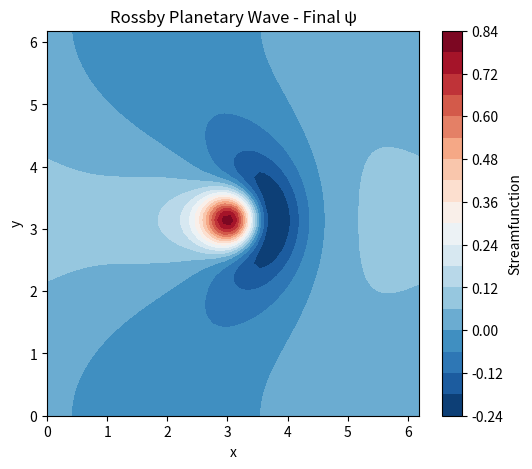

Source code (Python):
import numpy as np
import matplotlib.pyplot as plt

# Rossby Planetary Wave Solver using a simple spectral method.
# -----------------------------------------------------------
# Integrates zeta_t + beta * psi_x = 0 with zeta = nabla^2 psi on a 2-D
# periodic domain using FFTs.

Nx = 64
Ny = 64
Lx = 2.0 * np.pi
Ly = 2.0 * np.pi

dx = Lx / Nx
dy = Ly / Ny

beta = 1.0
dt = 0.01
nt = 300

kx = np.fft.fftfreq(Nx, d=dx) * 2 * np.pi
ky = np.fft.fftfreq(Ny, d=dy) * 2 * np.pi
kx2D, ky2D = np.meshgrid(kx, ky, indexing="ij")
k2 = kx2D ** 2 + ky2D ** 2
k2[0, 0] = 1e-14

x = np.linspace(0, Lx, Nx, endpoint=False)
y = np.linspace(0, Ly, Ny, endpoint=False)
X, Y = np.meshgrid(x, y, indexing="ij")

psi0 = np.exp(-((X - Lx / 2) ** 2 + (Y - Ly / 2) ** 2) / 0.2)
psi_hat = np.fft.fftn(psi0)
zeta_hat = -k2 * psi_hat

for _ in range(nt):
    psi_x_hat = 1j * kx2D * psi_hat
    zeta_hat = zeta_hat + dt * (-beta * psi_x_hat)
    psi_hat = -zeta_hat / k2

psi_final = np.fft.ifftn(psi_hat).real

plt.figure(figsize=(6, 5))
plt.contourf(X, Y, psi_final, levels=20, cmap="RdBu_r")
plt.colorbar(label="Streamfunction")
plt.xlabel("x")
plt.ylabel("y")
plt.title("Rossby Planetary Wave - Final \u03c8")
plt.show()
